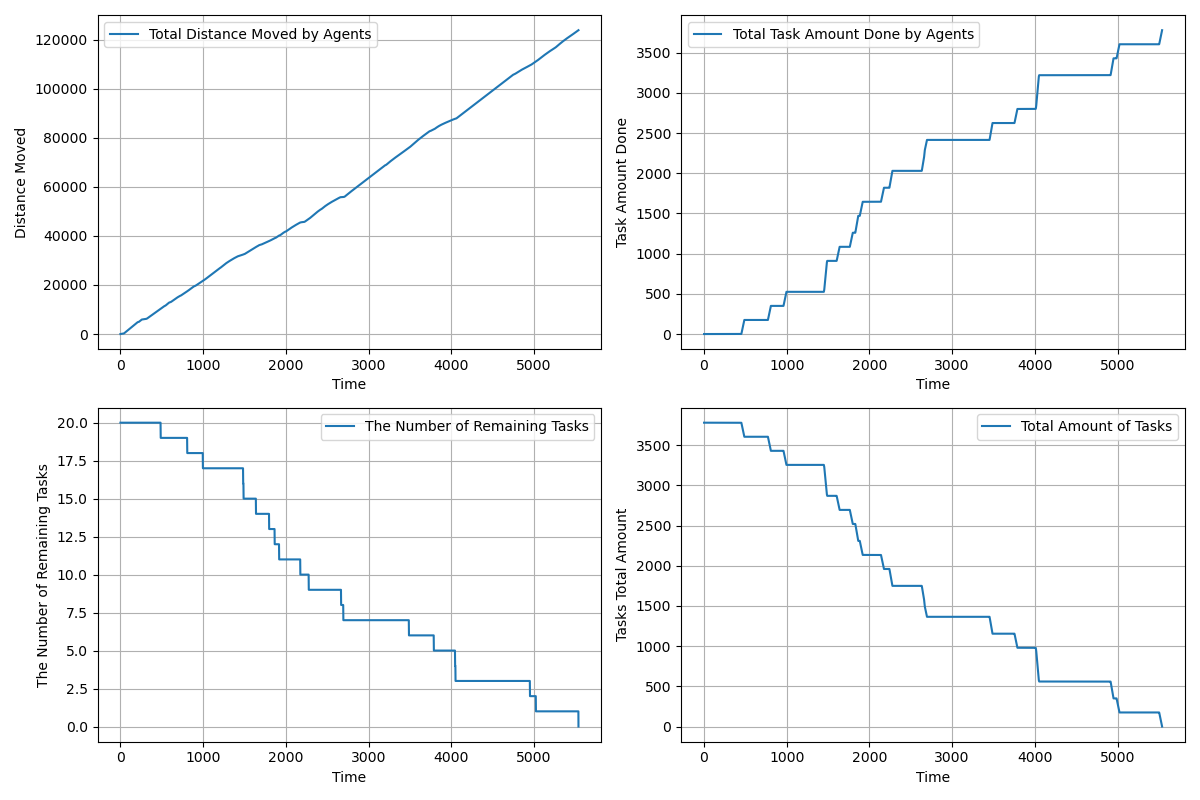

The data file committed next to this chart (first rows):
time, agents_total_distance_moved, agents_total_task_amount_done, completed_tasks, remaining_tasks, tasks_total_amount_left
1.0, 1.5, 0.0, 0, 20, 3780
2.0, 2.5, 0.0, 0, 20, 3780
3.0, 4.35, 0.0, 0, 20, 3780
4.0, 7.149, 0.0, 0, 20, 3780
5.0, 10.9, 0.0, 0, 20, 3780
6.0, 15.6, 0.0, 0, 20, 3780
7.0, 21.25, 0.0, 0, 20, 3780
8.0, 27.85, 0.0, 0, 20, 3780
9.0, 35.4, 0.0, 0, 20, 3780
10.0, 43.9, 0.0, 0, 20, 3780
11.0, 53.34, 0.0, 0, 20, 3780
12.0, 63.74, 0.0, 0, 20, 3780
13.0, 75.09, 0.0, 0, 20, 3780
14.0, 87.39, 0.0, 0, 20, 3780
15.0, 100.6, 0.0, 0, 20, 3780
16.0, 114.8, 0.0, 0, 20, 3780
17.0, 130, 0.0, 0, 20, 3780
18.0, 136.5, 0.0, 0, 20, 3780
19.0, 138.1, 0.0, 0, 20, 3780
20.0, 139.6, 0.0, 0, 20, 3780
21.0, 141.7, 0.0, 0, 20, 3780
22.0, 142.7, 0.0, 0, 20, 3780
23.0, 143.7, 0.0, 0, 20, 3780
24.0, 144.8, 0.0, 0, 20, 3780
25.0, 145.8, 0.0, 0, 20, 3780
26.0, 146.9, 0.0, 0, 20, 3780
27.0, 148.1, 0.0, 0, 20, 3780
28.0, 149.4, 0.0, 0, 20, 3780
29.0, 150.7, 0.0, 0, 20, 3780
30.0, 152, 0.0, 0, 20, 3780
31.0, 154.2, 0.0, 0, 20, 3780
32.0, 155.9, 0.0, 0, 20, 3780
33.0, 158.4, 0.0, 0, 20, 3780
34.0, 162.2, 0.0, 0, 20, 3780
35.0, 167.5, 0.0, 0, 20, 3780
36.0, 174.1, 0.0, 0, 20, 3780
37.0, 182.2, 0.0, 0, 20, 3780
38.0, 191.6, 0.0, 0, 20, 3780
39.0, 202.5, 0.0, 0, 20, 3780
40.0, 214.7, 0.0, 0, 20, 3780
41.0, 228.4, 0.0, 0, 20, 3780
42.0, 243.4, 0.0, 0, 20, 3780
43.0, 259.8, 0.0, 0, 20, 3780
44.0, 277.7, 0.0, 0, 20, 3780
45.0, 296.9, 0.0, 0, 20, 3780
46.0, 317.6, 0.0, 0, 20, 3780
47.0, 339.6, 0.0, 0, 20, 3780
48.0, 363.1, 0.0, 0, 20, 3780
49.0, 387.9, 0.0, 0, 20, 3780
50.0, 414.2, 0.0, 0, 20, 3780
51.0, 441.8, 0.0, 0, 20, 3780
52.0, 469.8, 0.0, 0, 20, 3780
53.0, 497.8, 0.0, 0, 20, 3780
54.0, 525.8, 0.0, 0, 20, 3780
55.0, 553.8, 0.0, 0, 20, 3780
56.0, 581.8, 0.0, 0, 20, 3780
57.0, 609.8, 0.0, 0, 20, 3780
58.0, 637.8, 0.0, 0, 20, 3780
59.0, 665.8, 0.0, 0, 20, 3780
60.0, 693.8, 0.0, 0, 20, 3780
... 5,478 more rows
